Run: headless pygame with SDL's dummy video driver; simulated clock (each Clock.tick advances the game by its frame time, no real sleeping); random seed 0; keys injected as events and as key.get_pressed() state; no mouse input.
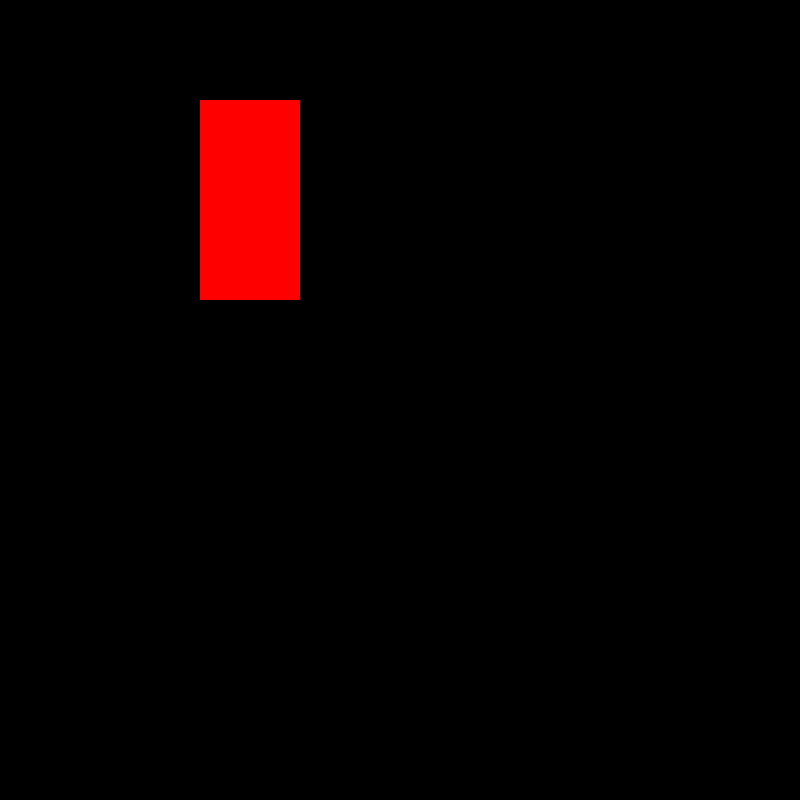
Frame 1 of 4 · flips 1–60 · no input
Frame 2 of 4 · flips 61–180 · tapped SPACE, RETURN · held RIGHT (→), D · screen unchanged from frame 1, image omitted
Frame 3 of 4 · flips 181–300 · held DOWN (↓), S · screen unchanged from frame 2, image omitted
Frame 4 of 4 · flips 301–420 · held LEFT (←), A, UP (↑), W · screen unchanged from frame 3, image omitted

The pygame program that drew these frames:

# Luke Freeman
# 08/01/22
# Pygame Base Program

# Sys module is needed for closing pygame without throwing an error for conflicting statements
import pygame
from sys import exit

# Pygame Init is nessecery for pygame to run correctly
pygame.init()

# Creates a screen by 800x800
# The screen starts at the top left at the cords (0,0)
screen = pygame.display.set_mode((800,800))
# Set the caption of the display
pygame.display.set_caption('game')
# Ties the framerate to the clock
clock = pygame.time.Clock()

# Smaller display surface made on the orginal display or the screen variable
# The pixel size at 100xp is made out to the right, and 200xp is made down
# Or made from the fourth quadrat of a normal 2d graph
test_surface = pygame.Surface((100,200))
# Colors the test surface
test_surface.fill('Red')

# allows for the screen to constantly display unless the screen is closed
while True:
    for event in pygame.event.get():
        if event.type == pygame.QUIT:
            pygame.quit()
            exit()

    # The test surface is displayed at the exact pixels entered
    # Pixels in pygame start at the top left at (0,0) like looking at a fourth quadrant
    screen.blit(test_surface,(200,100))

    pygame.display.update()
    # Updates the clock to 60 frames per seconds
    # Makes sure the game dosent run too fast
    clock.tick(60)
